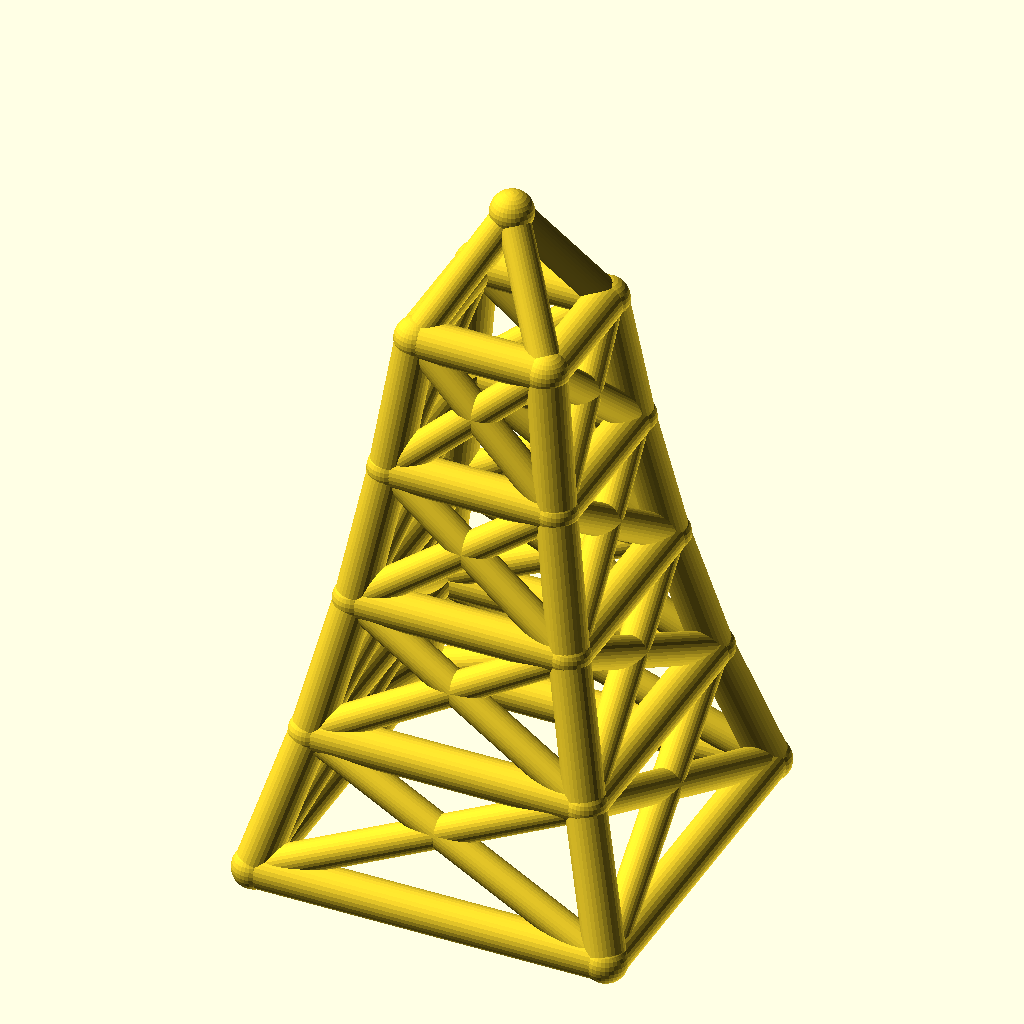
Cell 1: rendered with the file's own defaults.
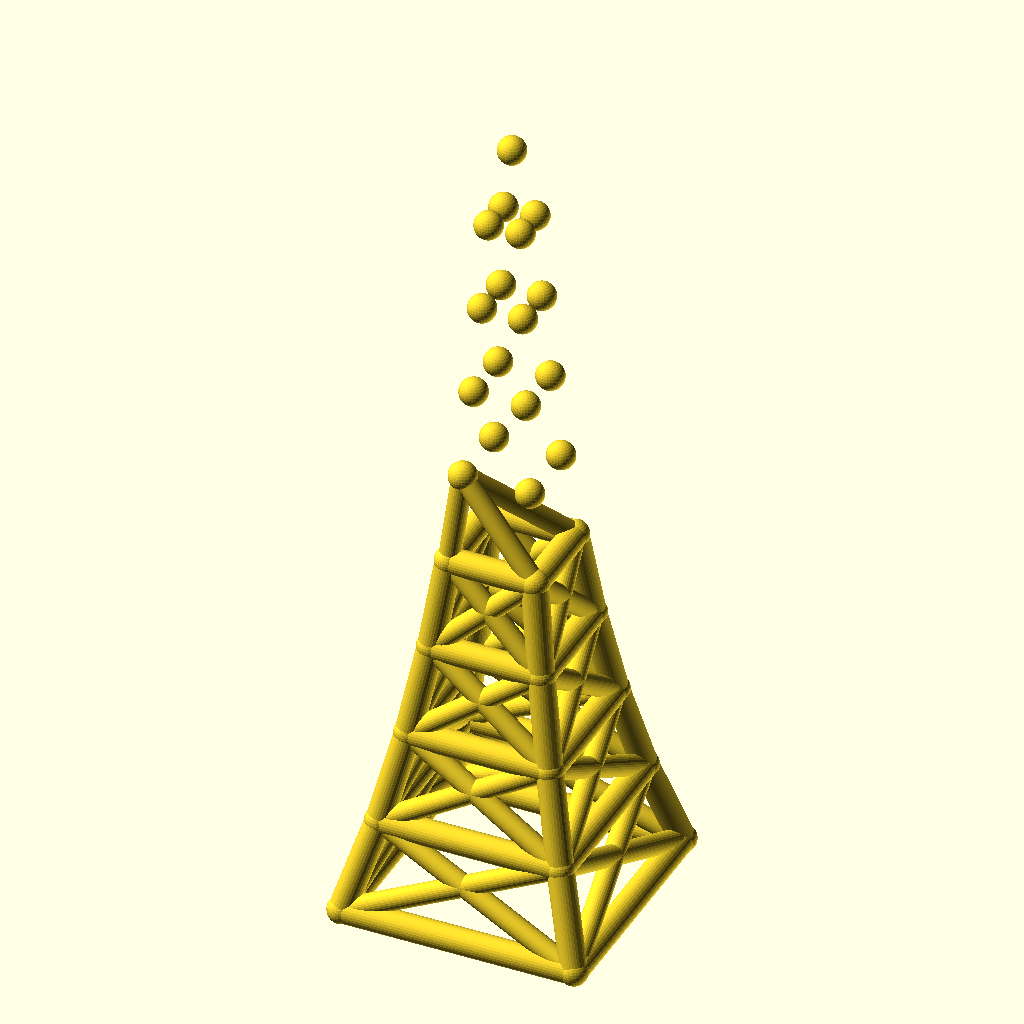
Cell 2 — levels set to 8, the other parameters unchanged.
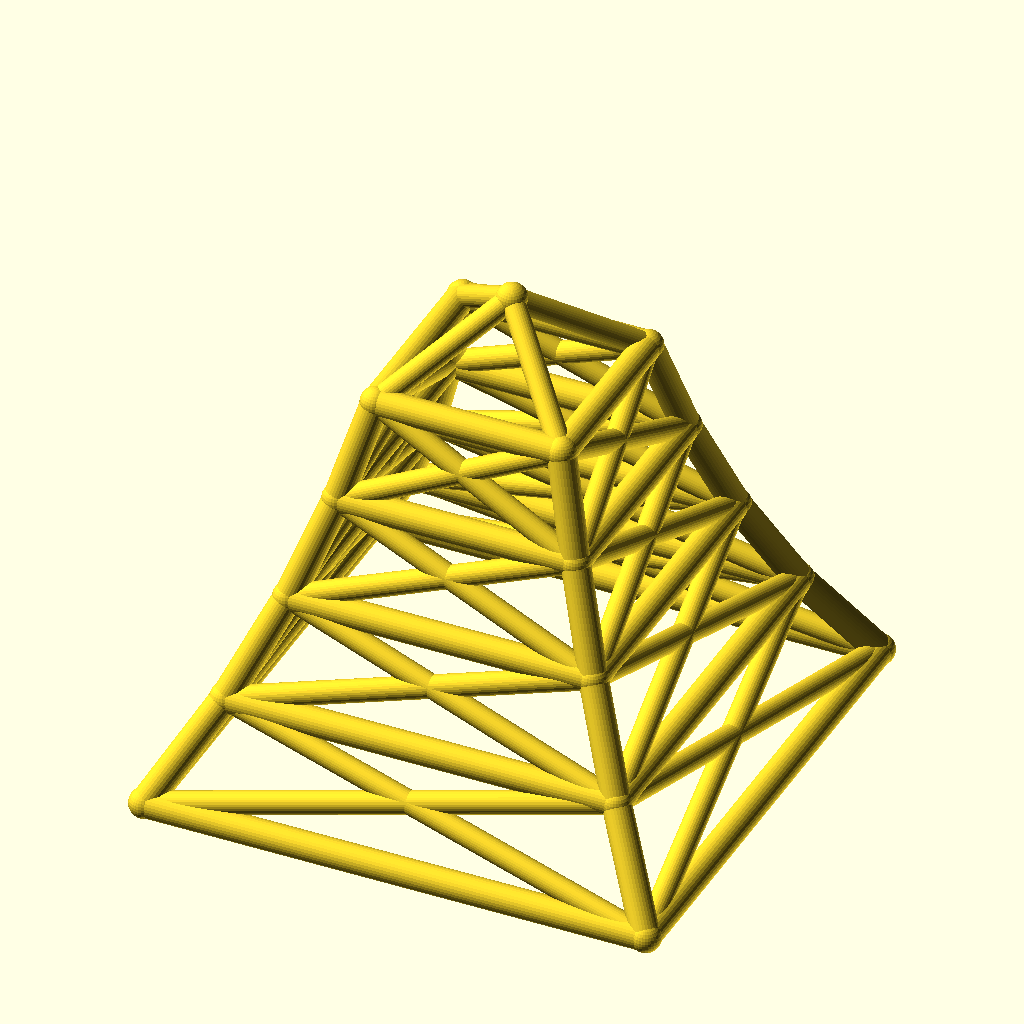
Cell 3: base_w = 180 (everything else at default).
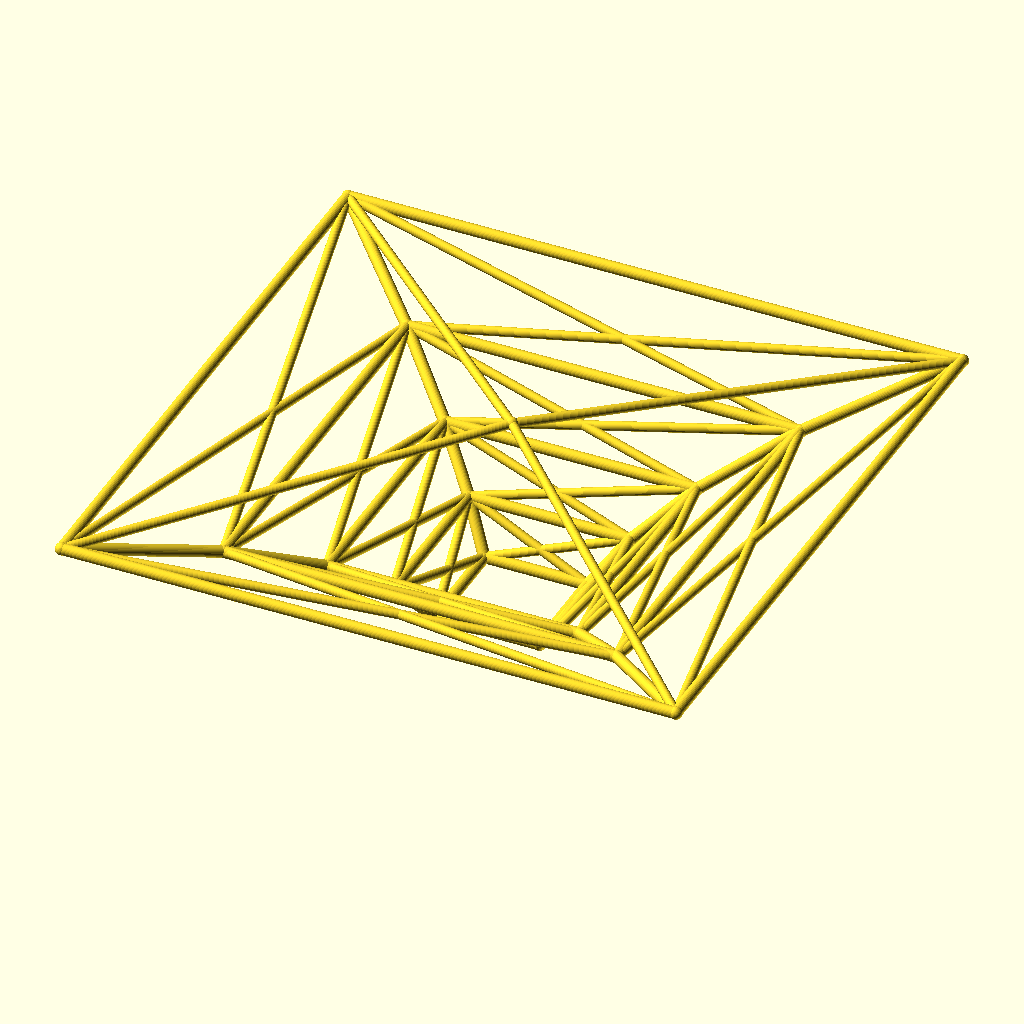
Cell 4 — taper set to 1.56, the other parameters unchanged.
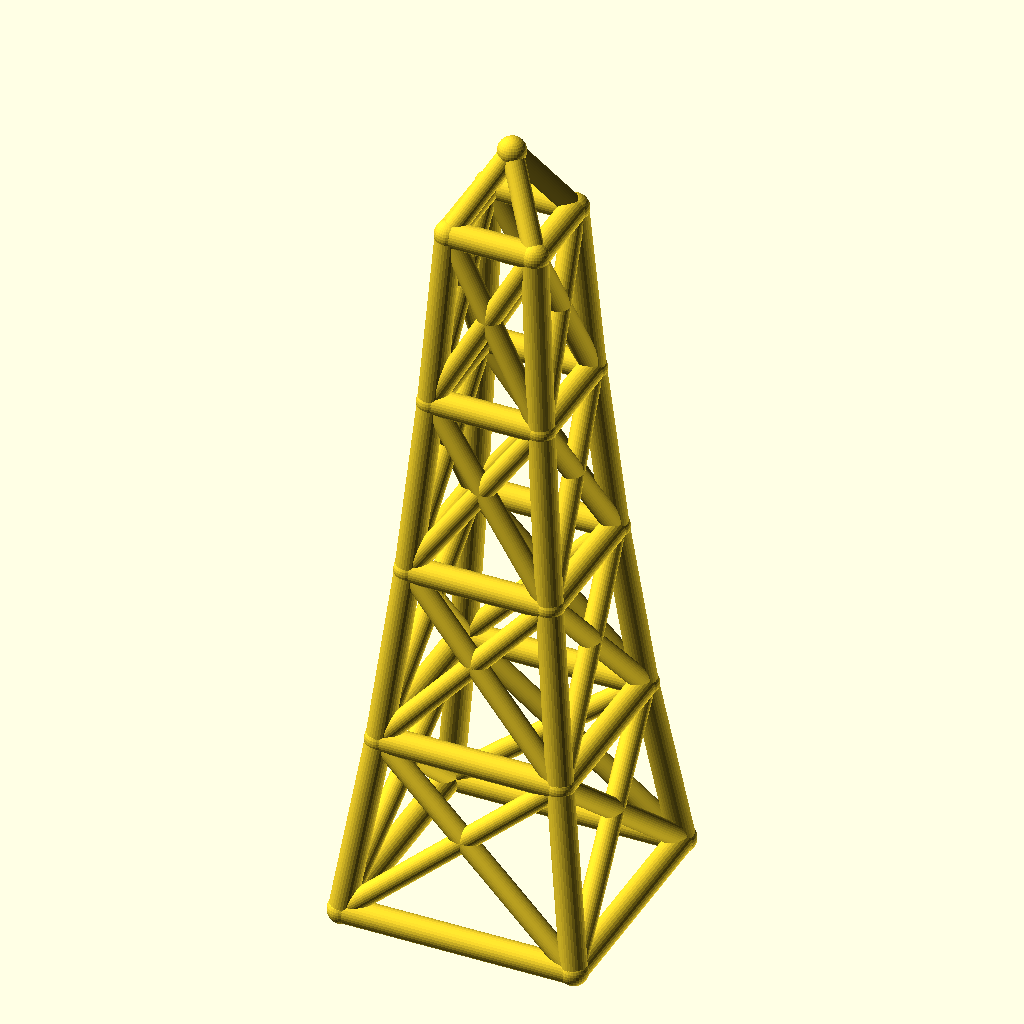
Cell 5 — level_h set to 70, the other parameters unchanged.
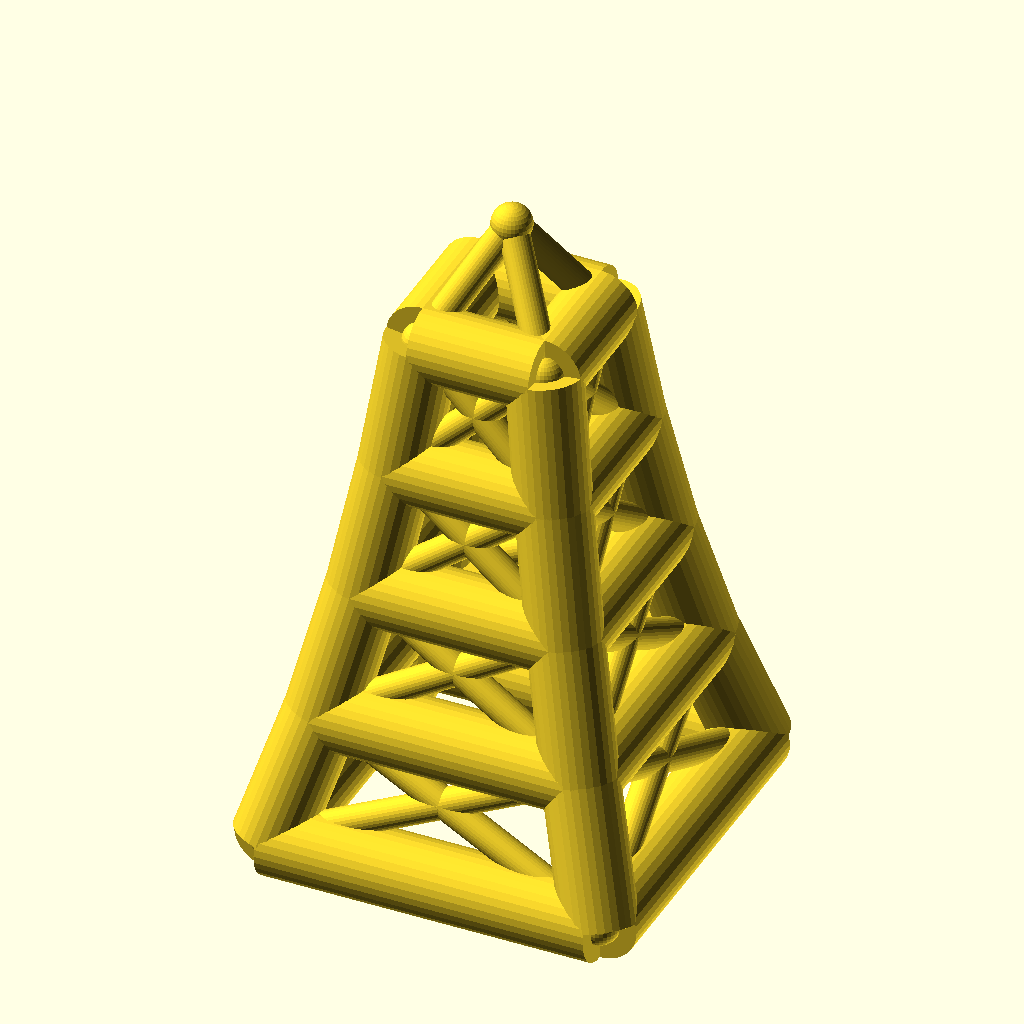
Cell 6 — leg_r set to 10, the other parameters unchanged.
The same orthographic view direction (rotation 55°, 0°, 25°; colour scheme Cornfield) for every cell, with the view re-fitted per cell, so scale and position can differ between cells.
Source of the model, optional_data/data/wire2/masttowers/scene_0104.scad:
$fn = 32;

// ----------------------------------------------------------------------
// Tapered four-leg tower: 4 levels, base 90 mm, taper 0.78 per level
// ----------------------------------------------------------------------

// --- parameters (mm) ---
levels = 4;               // number of tower levels
base_w = 90;              // bottom ring width (X and Y)
taper = 0.78;             // ring width multiplier per level
level_h = 35;             // height of one level
leg_r = 5;                // leg / ring member radius
brace_r = 4;              // diagonal brace radius
joint_r = 5.4;            // joint ball radius
crown_h = 30;             // crown mast height above the top ring

bbox_x = base_w + 2 * joint_r;  // overall X, joints included
bbox_y = base_w + 2 * joint_r;  // overall Y, joints included
bbox_z = levels * level_h + crown_h + 2 * joint_r;  // overall Z, joints included
leg_d = 2 * leg_r;  // leg / ring stock diameter
brace_d = 2 * brace_r;  // brace stock diameter
joint_d = 2 * joint_r;  // joint ball diameter
top_w = base_w * pow(taper, levels);  // width of the top ring
nodes = concat([for (lvl = [0 : levels], sx = [-1, 1], sy = [-1, 1]) [sx * base_w * pow(taper, lvl) / 2, sy * base_w * pow(taper, lvl) / 2, lvl * level_h]], [[0, 0, levels * level_h + crown_h]]);

module member(a, b, r) {
  /* round stock from joint a to joint b, ends buried in the joint balls */
  d = b - a;
  length = norm(d);
  translate(a) rotate([0, acos(d[2] / length), atan2(d[1], d[0])])
    cylinder(h = length, r = r);
}

module joint(p, r) {
  /* ball at the joint centre, fatter than every member meeting there */
  translate(p) sphere(r = r);
}

/* members - each call is one graph edge */
member(nodes[0], nodes[4], leg_r);
member(nodes[1], nodes[5], leg_r);
member(nodes[2], nodes[6], leg_r);
member(nodes[3], nodes[7], leg_r);
member(nodes[4], nodes[8], leg_r);
member(nodes[5], nodes[9], leg_r);
member(nodes[6], nodes[10], leg_r);
member(nodes[7], nodes[11], leg_r);
member(nodes[8], nodes[12], leg_r);
member(nodes[9], nodes[13], leg_r);
member(nodes[10], nodes[14], leg_r);
member(nodes[11], nodes[15], leg_r);
member(nodes[12], nodes[16], leg_r);
member(nodes[13], nodes[17], leg_r);
member(nodes[14], nodes[18], leg_r);
member(nodes[15], nodes[19], leg_r);
member(nodes[0], nodes[1], leg_r);
member(nodes[2], nodes[3], leg_r);
member(nodes[0], nodes[2], leg_r);
member(nodes[1], nodes[3], leg_r);
member(nodes[4], nodes[5], leg_r);
member(nodes[6], nodes[7], leg_r);
member(nodes[4], nodes[6], leg_r);
member(nodes[5], nodes[7], leg_r);
member(nodes[8], nodes[9], leg_r);
member(nodes[10], nodes[11], leg_r);
member(nodes[8], nodes[10], leg_r);
member(nodes[9], nodes[11], leg_r);
member(nodes[12], nodes[13], leg_r);
member(nodes[14], nodes[15], leg_r);
member(nodes[12], nodes[14], leg_r);
member(nodes[13], nodes[15], leg_r);
member(nodes[16], nodes[17], leg_r);
member(nodes[18], nodes[19], leg_r);
member(nodes[16], nodes[18], leg_r);
member(nodes[17], nodes[19], leg_r);
member(nodes[0], nodes[5], brace_r);
member(nodes[1], nodes[4], brace_r);
member(nodes[2], nodes[7], brace_r);
member(nodes[3], nodes[6], brace_r);
member(nodes[0], nodes[6], brace_r);
member(nodes[2], nodes[4], brace_r);
member(nodes[1], nodes[7], brace_r);
member(nodes[3], nodes[5], brace_r);
member(nodes[4], nodes[9], brace_r);
member(nodes[5], nodes[8], brace_r);
member(nodes[6], nodes[11], brace_r);
member(nodes[7], nodes[10], brace_r);
member(nodes[4], nodes[10], brace_r);
member(nodes[6], nodes[8], brace_r);
member(nodes[5], nodes[11], brace_r);
member(nodes[7], nodes[9], brace_r);
member(nodes[8], nodes[13], brace_r);
member(nodes[9], nodes[12], brace_r);
member(nodes[10], nodes[15], brace_r);
member(nodes[11], nodes[14], brace_r);
member(nodes[8], nodes[14], brace_r);
member(nodes[10], nodes[12], brace_r);
member(nodes[9], nodes[15], brace_r);
member(nodes[11], nodes[13], brace_r);
member(nodes[12], nodes[17], brace_r);
member(nodes[13], nodes[16], brace_r);
member(nodes[14], nodes[19], brace_r);
member(nodes[15], nodes[18], brace_r);
member(nodes[12], nodes[18], brace_r);
member(nodes[14], nodes[16], brace_r);
member(nodes[13], nodes[19], brace_r);
member(nodes[15], nodes[17], brace_r);
member(nodes[16], nodes[20], brace_r);
member(nodes[17], nodes[20], brace_r);
member(nodes[18], nodes[20], brace_r);
member(nodes[19], nodes[20], brace_r);

/* joint balls */
for (p = nodes) joint(p, joint_r);
Parameter table extracted from the source (name, type, default, range or options):
levels: number, default 4
base_w: number, default 90
taper: number, default 0.78
level_h: number, default 35
leg_r: number, default 5
brace_r: number, default 4
joint_r: number, default 5.4
crown_h: number, default 30
